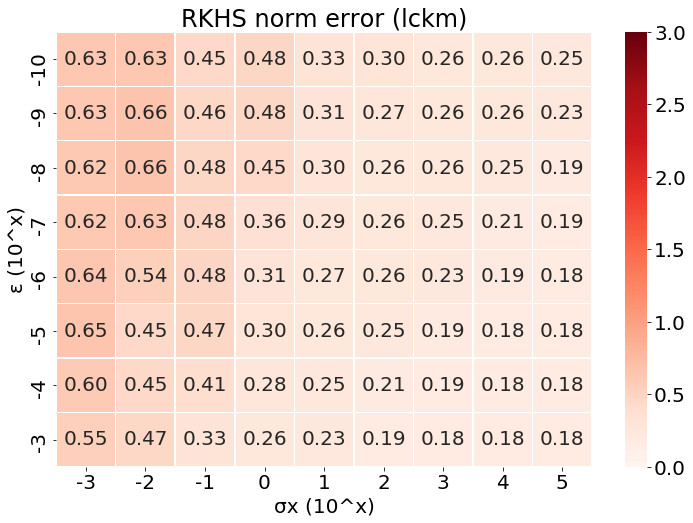

The file beside this chart, header and first rows:
, -3, -2, -1, 0, 1, 2, 3, 4, 5
-10, 0.628, 0.6313, 0.4517, 0.4799, 0.3263, 0.2958, 0.2607, 0.2599, 0.2547
-9, 0.6265, 0.661, 0.4604, 0.4757, 0.305, 0.2747, 0.26, 0.2583, 0.2274
-8, 0.6161, 0.6575, 0.4769, 0.4493, 0.3004, 0.2621, 0.2595, 0.2454, 0.1934
-7, 0.6195, 0.6259, 0.4836, 0.3608, 0.2866, 0.2601, 0.2547, 0.2067, 0.1856
-6, 0.6444, 0.5408, 0.4808, 0.3103, 0.2661, 0.2583, 0.2274, 0.1876, 0.1847
-5, 0.6462, 0.4528, 0.4689, 0.2969, 0.2602, 0.2454, 0.1933, 0.1849, 0.1845
-4, 0.6049, 0.4491, 0.4092, 0.275, 0.2548, 0.2067, 0.1855, 0.1844, 0.1839
-3, 0.549, 0.4673, 0.3256, 0.261, 0.2274, 0.1874, 0.184, 0.1828, 0.1834
